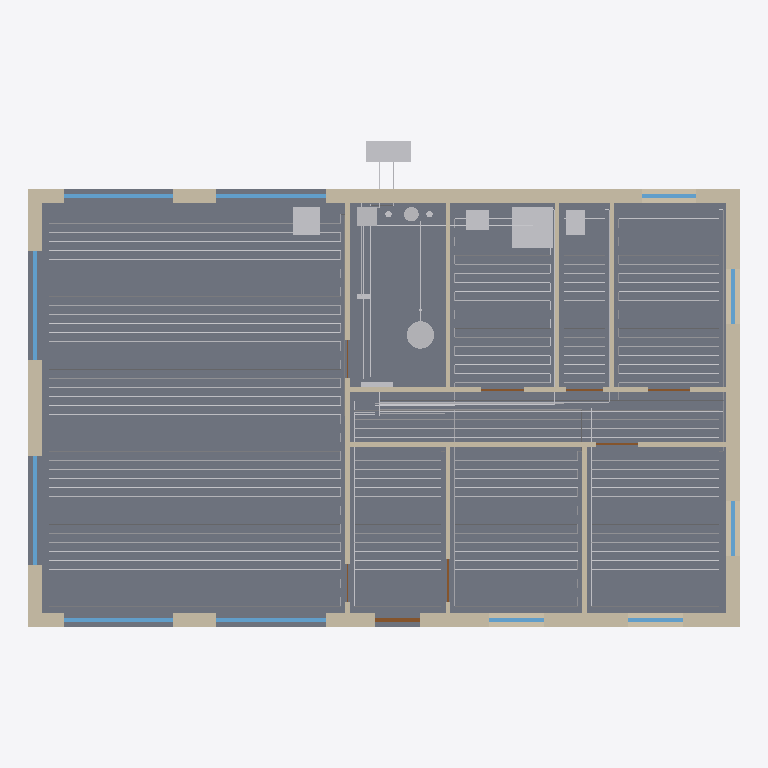
Plan cut of the same IFC building model at storey 'RDC' (level 0.00 m, cut at 1.40 m), seen from above with north up, elements coloured by IFC class: 147 other elements (light grey), 12 walls (beige), 11 windows (light blue), 8 doors (brown), 1 slab (grey). Cut surfaces are drawn darker.
Extent 15.6 m × 10.7 m × 4.3 m (x, y, z). Storeys (2): RDC at 0.00 m; Combles at 2.70 m. Elements (526): 398 IfcPipeSegment, 25 IfcDuctSegment, 22 IfcPipeFitting, 16 IfcWall, 11 IfcWindow, 9 IfcDuctFitting, 8 IfcDoor, 8 IfcSpaceHeater, 8 IfcUnitaryControlElement, 7 IfcAirTerminal, 4 IfcSanitaryTerminal, 2 IfcSlab.

HEADER;
FILE_DESCRIPTION(('ViewDefinition[DesignTransferView]'),'2;1');
FILE_NAME('/dev/null','2026-11-02T13:08:54+00:00',(''),(''),'IfcOpenShell 0.9.0.post1','IfcOpenShell 0.9.0.post1','Nobody');
FILE_SCHEMA(('IFC4'));
ENDSEC;
DATA;
#1=IFCPROJECT('1_PxsBbcjLsODUAdciBGAY',$,'Maison plain-pied PAC + plancher chauffant','Maison RE 2020 : plancher chauffant basse température, VMC double flux, ballon thermodynamique',$,'Maison plain-pied 118 m² : PAC air/eau, plancher chauffant, VMC double flux',$,(#10),#5);
#12=IFCSITE('1Pcp$jV5fH9xe_b6ljUQcW',$,'Terrain','Saône-et-Loire (71)',$,#20,$,$,$,$,$,$,$,$);
#13=IFCBUILDING('1YfoNOwAnURPTqmK9tdP5G',$,'Maison plain-pied PAC + plancher chauffant',$,$,#25,$,$,$,$,$,$);
#26=IFCBUILDINGSTOREY('3WW1bNY2LTb8_hFRikHnFM',$,'RDC',$,$,#37,$,$,$,0.0);
#38=IFCBUILDINGSTOREY('0Qg7pmJ8fPjOFoPtXJaKLf',$,'Combles',$,$,#48,$,$,$,2.7);
#275=IFCSLAB('2L2EG3MM5PBOehXQoDhhX7',$,'Plancher bas',$,$,#288,#282,$,.BASESLAB.);
#176=IFCWALL('3lnStTIxjO29xt$hzQwuK5',$,'Mur extérieur Nord RDC',$,$,#189,#183,$,.SOLIDWALL.);
#141=IFCWALL('1Fp2ChPdbGjBpZhkjNiQZp',$,'Mur extérieur Sud RDC',$,$,#155,#148,$,.SOLIDWALL.);
#242=IFCWALL('2E0b33E7LJoPCdKCRQguSN',$,'Mur extérieur Est RDC',$,$,#255,#249,$,.SOLIDWALL.);
#209=IFCWALL('3a9V$GTfvQVOFZ5iyKz$ii',$,'Mur extérieur Ouest RDC',$,$,#222,#216,$,.SOLIDWALL.);
#742=IFCWALL('38UyvqU2fMRxTSfdOvAy$Z',$,'Cloison RDC 1',$,$,#755,#749,$,.PARTITIONING.);
#14172=IFCSANITARYTERMINAL('1VUrWzYRjQIgKrK01uPGBX',$,'Douche Salle de bains',$,$,#14185,#14179,$,.SHOWER.);
#795=IFCWALL('1dJXjbOfbGtR2iB8$FGt56',$,'Cloison RDC 3',$,$,#808,#802,$,.PARTITIONING.);
#769=IFCWALL('1tB_ZAsa5SixvfawhxXzhG',$,'Cloison RDC 2',$,$,#782,#776,$,.PARTITIONING.);
#2609=IFCUNITARYEQUIPMENT('0Gsni0FADK5PNyJwLJ$M2M',$,'PAC air/eau monobloc',$,'Pompe à chaleur air/eau',#2622,#2616,$,.USERDEFINED.);
#899=IFCWALL('0SzCdo1LvUVQnOI2EN7_cY',$,'Cloison RDC 7',$,$,#912,#906,$,.PARTITIONING.);
#14126=IFCSANITARYTERMINAL('07q1uTE8TLWuX55OHfLDrr',$,'Évier Séjour / cuisine',$,$,#14139,#14133,$,.SINK.);
#847=IFCWALL('2p4M5gqMjV7hfhAUUtAThu',$,'Cloison RDC 5',$,$,#860,#854,$,.PARTITIONING.);
#873=IFCWALL('2$yoIIOnnRlQ0_XFfvF23X',$,'Cloison RDC 6',$,$,#886,#880,$,.PARTITIONING.);
#925=IFCWALL('0jDvQgYZTIAOgdpnW_CtLm',$,'Cloison RDC 8',$,$,#938,#932,$,.PARTITIONING.);
#13997=IFCTANK('1Ybv0N7TLHgeDDaPqNAJYJ',$,'Ballon thermodynamique 200 L',$,$,#14010,#14004,$,.STORAGE.);
#821=IFCWALL('3TIkeZyI5QUuoxjC4cgeJV',$,'Cloison RDC 4',$,$,#834,#828,$,.PARTITIONING.);
#14195=IFCSANITARYTERMINAL('07nK1iaTHIFRRUzB2E7Lxk',$,'WC WC / buanderie',$,$,#14208,#14202,$,.WCSEAT.);
#14149=IFCSANITARYTERMINAL('2JJP4cNMzLoRYhf4gBmY9w',$,'Lavabo Salle de bains',$,$,#14162,#14156,$,.WASHHANDBASIN.);
#1529=IFCWINDOW('1TcqnXswTMHxqlC7gbR$lX',$,'Fenêtre Séjour / cuisine Sud 2 (RDC)',$,$,#1542,#1536,$,2.2,2.4,.WINDOW.,$,$);
#1633=IFCWINDOW('37BA7jiurRVQLuTaiFJb18',$,'Fenêtre Séjour / cuisine Nord 2 (RDC)',$,$,#1646,#1640,$,2.2,2.4,.WINDOW.,$,$);
#1372=IFCWINDOW('3hjbXUf$bOTwBz5xH9KCx8',$,'Fenêtre Séjour / cuisine Ouest 1 (RDC)',$,$,#1385,#1379,$,2.2,2.4,.WINDOW.,$,$);
#1425=IFCWINDOW('2oHzl$BWrGpRoJ$7FtMi4e',$,'Fenêtre Séjour / cuisine Ouest 2 (RDC)',$,$,#1438,#1432,$,2.2,2.4,.WINDOW.,$,$);
#1477=IFCWINDOW('39QxTBkU9RXwIA$vh$BFI0',$,'Fenêtre Séjour / cuisine Sud 1 (RDC)',$,$,#1490,#1484,$,2.2,2.4,.WINDOW.,$,$);
#1581=IFCWINDOW('1NTUGM6bvK78pJj3S8uQFy',$,'Fenêtre Séjour / cuisine Nord 1 (RDC)',$,$,#1594,#1588,$,2.2,2.4,.WINDOW.,$,$);
#2654=IFCUNITARYEQUIPMENT('2JXsXWetLRyueN$ijrfJn_',$,'Module hydraulique PAC',$,'Module hydraulique',#2668,#2661,$,.USERDEFINED.);
#7231=IFCPIPESEGMENT('13Tv8y1i5R5Bo$Fth4IH6g',$,'Tube 16x2 Boucle Dégagement aller',$,$,#7244,#7238,$,$);
#7287=IFCPIPESEGMENT('2jkAPahqLLuhksTeRa6Y4F',$,'Tube 16x2 Boucle Dégagement aller',$,$,#7300,#7294,$,$);
#7343=IFCPIPESEGMENT('3p8z8MXHfHkfaFVzE4XQyQ',$,'Tube 16x2 Boucle Dégagement aller',$,$,#7356,#7350,$,$);
#7511=IFCPIPESEGMENT('0sJskQmzHHW8UkZN1nlB2p',$,'Tube 16x2 Boucle Dégagement retour',$,$,#7524,#7518,$,$);
#13882=IFCPIPESEGMENT('0Pn07JmX9LOeV3$4CgwUFA',$,'Tube 16x2 Boucle Chambre 3 retour',$,$,#13895,#13889,$,$);
#7399=IFCPIPESEGMENT('2w11xclHjM2uyr64EzSa7Q',$,'Tube 16x2 Boucle Dégagement aller',$,$,#7412,#7406,$,$);
#3361=IFCPIPESEGMENT('1gO69OycvNrAmSExMXe1iv',$,'Tube 16x2 Boucle Séjour / cuisine aller',$,$,#3374,#3368,$,$);
#3641=IFCPIPESEGMENT('2K1N4lpfXGBAj37W1SmNMA',$,'Tube 16x2 Boucle Séjour / cuisine aller',$,$,#3654,#3648,$,$);
#3697=IFCPIPESEGMENT('0j5jgbypLHvOBs6dWIBDU0',$,'Tube 16x2 Boucle Séjour / cuisine aller',$,$,#3710,#3704,$,$);
#3753=IFCPIPESEGMENT('35wlnonMDRYwHegdJXT36I',$,'Tube 16x2 Boucle Séjour / cuisine aller',$,$,#3766,#3760,$,$);
#3809=IFCPIPESEGMENT('27A4wIMMzMTwOyirkRMd9u',$,'Tube 16x2 Boucle Séjour / cuisine aller',$,$,#3822,#3816,$,$);
#4089=IFCPIPESEGMENT('3OspsGFhjSoRooJwNHSiwX',$,'Tube 16x2 Boucle Séjour / cuisine aller',$,$,#4102,#4096,$,$);
#4145=IFCPIPESEGMENT('1BDc_oW61Ie9o$a1jOd03F',$,'Tube 16x2 Boucle Séjour / cuisine aller',$,$,#4158,#4152,$,$);
#4201=IFCPIPESEGMENT('3v$90NFDvOHQCisA6QlCUF',$,'Tube 16x2 Boucle Séjour / cuisine aller',$,$,#4214,#4208,$,$);
#4257=IFCPIPESEGMENT('07qE1fajzMeQE3R6yydbP$',$,'Tube 16x2 Boucle Séjour / cuisine aller',$,$,#4270,#4264,$,$);
#4537=IFCPIPESEGMENT('1c82A$uqnTY8UbYjlVD4LQ',$,'Tube 16x2 Boucle Séjour / cuisine aller',$,$,#4550,#4544,$,$);
#4593=IFCPIPESEGMENT('3OPItR9mHGKg2lAJhRtY0G',$,'Tube 16x2 Boucle Séjour / cuisine aller',$,$,#4606,#4600,$,$);
#4649=IFCPIPESEGMENT('0qj7MxU5fUdhT6qY7bn7ZX',$,'Tube 16x2 Boucle Séjour / cuisine aller',$,$,#4662,#4656,$,$);
#4705=IFCPIPESEGMENT('1NXSJMvlbI9wuiWJbfpHTZ',$,'Tube 16x2 Boucle Séjour / cuisine aller',$,$,#4718,#4712,$,$);
#4817=IFCPIPESEGMENT('04vnAV6yfP$hVQjdG1qYLk',$,'Tube 16x2 Boucle Séjour / cuisine aller',$,$,#4830,#4824,$,$);
#4985=IFCPIPESEGMENT('0jckduJLfI8fne20XxXQ7Z',$,'Tube 16x2 Boucle Séjour / cuisine aller',$,$,#4998,#4992,$,$);
#5097=IFCPIPESEGMENT('3RkHmffDrHxhVa_vAKwxM1',$,'Tube 16x2 Boucle Séjour / cuisine aller',$,$,#5110,#5104,$,$);
#5153=IFCPIPESEGMENT('1rrBx8kWXJFhqa2MHAyqEI',$,'Tube 16x2 Boucle Séjour / cuisine aller',$,$,#5166,#5160,$,$);
#5209=IFCPIPESEGMENT('1jBah2jnfQKgCt5wYh9RO5',$,'Tube 16x2 Boucle Séjour / cuisine aller',$,$,#5222,#5216,$,$);
#5265=IFCPIPESEGMENT('3hVbtRteDV0g7hFTpFPRBI',$,'Tube 16x2 Boucle Séjour / cuisine aller',$,$,#5278,#5272,$,$);
#5545=IFCPIPESEGMENT('1CRsi5PiPTWgmH6xwBtVw9',$,'Tube 16x2 Boucle Séjour / cuisine aller',$,$,#5558,#5552,$,$);
#5601=IFCPIPESEGMENT('2xBS__cczV$g0Ock9EAzLl',$,'Tube 16x2 Boucle Séjour / cuisine aller',$,$,#5614,#5608,$,$);
#3585=IFCPIPESEGMENT('2_HvFR4zjTseYLsRxV5CUa',$,'Tube 16x2 Boucle Séjour / cuisine aller',$,$,#3598,#3592,$,$);
#3865=IFCPIPESEGMENT('2DfxzA58PQJPOuvG0ePktF',$,'Tube 16x2 Boucle Séjour / cuisine aller',$,$,#3878,#3872,$,$);
#4033=IFCPIPESEGMENT('1CWMcX3WnMiRtMXvYCFUlo',$,'Tube 16x2 Boucle Séjour / cuisine aller',$,$,#4046,#4040,$,$);
#4313=IFCPIPESEGMENT('0oecWda7XKQRqNByIG4kLg',$,'Tube 16x2 Boucle Séjour / cuisine aller',$,$,#4326,#4320,$,$);
#4761=IFCPIPESEGMENT('3wv2oo5_fRhfy9a_Rx4TnV',$,'Tube 16x2 Boucle Séjour / cuisine aller',$,$,#4774,#4768,$,$);
#5041=IFCPIPESEGMENT('0psEaAwBzN9hMZewOcyikh',$,'Tube 16x2 Boucle Séjour / cuisine aller',$,$,#5054,#5048,$,$);
#5489=IFCPIPESEGMENT('0jplmIaOTHnQ74Zm9$OMlq',$,'Tube 16x2 Boucle Séjour / cuisine aller',$,$,#5502,#5496,$,$);
#5657=IFCPIPESEGMENT('1$W514F_XMPAKBb7x57Wdv',$,'Tube 16x2 Boucle Séjour / cuisine aller',$,$,#5670,#5664,$,$);
#5713=IFCPIPESEGMENT('3zQ9OBoXfV$v4Y2RLjn2od',$,'Tube 16x2 Boucle Séjour / cuisine aller',$,$,#5726,#5720,$,$);
#12563=IFCPIPESEGMENT('38NjN6E5HOLxaLPlPPhlr7',$,'Tube 16x2 Boucle WC / buanderie retour',$,$,#12576,#12570,$,$);
#1685=IFCWINDOW('2xV5pwnS1NEPGY5cjBskRh',$,'Fenêtre Chambre 1 Sud 1 (RDC)',$,$,#1698,#1692,$,1.25,1.2,.WINDOW.,$,$);
#1737=IFCWINDOW('29wLi2zv5HFuRfRdASWbbU',$,'Fenêtre Chambre 2 Est 1 (RDC)',$,$,#1750,#1744,$,1.25,1.2,.WINDOW.,$,$);
#1789=IFCWINDOW('2xWaYnjKjMP86fPqecLBZU',$,'Fenêtre Chambre 2 Sud 1 (RDC)',$,$,#1802,#1796,$,1.25,1.2,.WINDOW.,$,$);
#1841=IFCWINDOW('1DkterZGTKW9zfCiiC3UVW',$,'Fenêtre Chambre 3 Est 1 (RDC)',$,$,#1854,#1848,$,1.25,1.2,.WINDOW.,$,$);
#1893=IFCWINDOW('3qZ6Kn439VxxOAkLIk5dvt',$,'Fenêtre Chambre 3 Nord 1 (RDC)',$,$,#1906,#1900,$,1.25,1.2,.WINDOW.,$,$);
#8718=IFCPIPESEGMENT('34FnWSbn5PfhL6GkrdbNa7',$,'Tube 16x2 Boucle Chambre 1 retour',$,$,#8731,#8725,$,$);
#5797=IFCPIPESEGMENT('0_lLudKDfVdRo4b68tD$Rn',$,'Tube 16x2 Boucle Séjour / cuisine retour',$,$,#5810,#5804,$,$);
#11216=IFCPIPESEGMENT('1MnxjOX8jHVuTU3zpN74rV',$,'Tube 16x2 Boucle Salle de bains retour',$,$,#11229,#11223,$,$);
#11387=IFCPIPESEGMENT('2wt_mz0ZzLDR3rhM6JZPwd',$,'Tube 16x2 Boucle WC / buanderie aller',$,$,#11400,#11394,$,$);
#12535=IFCPIPESEGMENT('3ZzkkJwunVXPN9649Yr7Jd',$,'Tube 16x2 Boucle WC / buanderie retour',$,$,#12548,#12542,$,$);
#13854=IFCPIPESEGMENT('0hpQWS12rQPBWf0EUcaGcq',$,'Tube 16x2 Boucle Chambre 3 retour',$,$,#13867,#13861,$,$);
#7682=IFCPIPESEGMENT('0KYn9Y7KnTv8x0Yg6I22lS',$,'Tube 16x2 Boucle Chambre 1 aller',$,$,#7695,#7689,$,$);
#1320=IFCDOOR('3_IXEUi75RxurHI758cff6',$,'Porte d''entrée (RDC)',$,$,#1333,#1327,$,2.15,1.0,.DOOR.,$,$);
#11244=IFCPIPESEGMENT('3TR3lq4iXNlvcBcImRi9hP',$,'Tube 16x2 Boucle Salle de bains retour',$,$,#11257,#11251,$,$);
#3002=IFCTANK('0cY9ELqz5PahPmFIdMwTQI',$,'Vase d''expansion 18 L',$,$,#3015,#3009,$,.EXPANSION.);
#8889=IFCPIPESEGMENT('3k08iI3OnMRg9enCgsn6S7',$,'Tube 16x2 Boucle Chambre 2 aller',$,$,#8902,#8896,$,$);
#3074=IFCPIPEFITTING('2rWk$15LTNtxoZHBbIgjl9',$,'Collecteur plancher chauffant 8 départs',$,$,#3087,#3081,$,.JUNCTION.);
#5996=IFCPIPESEGMENT('21s3lGAHvRvu1gKAzRPAXg',$,'Tube 16x2 Boucle Entrée aller',$,$,#6009,#6003,$,$);
#3106=IFCPIPESEGMENT('09R1z9siPIQOBWijHhaUEJ',$,'Tube 26x3 Départ collecteur',$,$,#3119,#3113,$,$);
#3187=IFCPIPESEGMENT('1y3tBforLO9xNjat$jgjUa',$,'Tube 26x3 Retour collecteur',$,$,#3200,#3194,$,$);
#8917=IFCPIPESEGMENT('32p4_XHdLVaBILUx9infye',$,'Tube 16x2 Boucle Chambre 2 aller',$,$,#8930,#8924,$,$);
#9309=IFCPIPESEGMENT('2taWY9kxHLtOEqQyUv21mC',$,'Tube 16x2 Boucle Chambre 2 aller',$,$,#9322,#9316,$,$);
#9253=IFCPIPESEGMENT('1QRGsRu09MRhmZS9fJvjeg',$,'Tube 16x2 Boucle Chambre 2 aller',$,$,#9266,#9260,$,$);
#9701=IFCPIPESEGMENT('2$$RidbjLGCP6L$joyvnUH',$,'Tube 16x2 Boucle Chambre 2 aller',$,$,#9714,#9708,$,$);
#9757=IFCPIPESEGMENT('3b7zAS4IHPtP9omL5wMFha',$,'Tube 16x2 Boucle Chambre 2 aller',$,$,#9770,#9764,$,$);
#9141=IFCPIPESEGMENT('2nM8HF89HRHR6$Y8hBsIu5',$,'Tube 16x2 Boucle Chambre 2 aller',$,$,#9154,#9148,$,$);
#9197=IFCPIPESEGMENT('19SRLqd_5JPxUVBbJv0sdq',$,'Tube 16x2 Boucle Chambre 2 aller',$,$,#9210,#9204,$,$);
#9365=IFCPIPESEGMENT('2OptchxQfRaPz$aW8Rq4$3',$,'Tube 16x2 Boucle Chambre 2 aller',$,$,#9378,#9372,$,$);
#9421=IFCPIPESEGMENT('08KBKJ40fP$BZlI2dpkaWr',$,'Tube 16x2 Boucle Chambre 2 aller',$,$,#9434,#9428,$,$);
#9589=IFCPIPESEGMENT('0fAR8WZXnH781JFx19DZv1',$,'Tube 16x2 Boucle Chambre 2 aller',$,$,#9602,#9596,$,$);
#9645=IFCPIPESEGMENT('0QiNZ98TzMOQVp4OCpouJt',$,'Tube 16x2 Boucle Chambre 2 aller',$,$,#9658,#9652,$,$);
#9813=IFCPIPESEGMENT('0nAqSQNSfRbe_lFQ$APbkP',$,'Tube 16x2 Boucle Chambre 2 aller',$,$,#9826,#9820,$,$);
#7710=IFCPIPESEGMENT('28_$NOOJjJqvLnoH6ojbhl',$,'Tube 16x2 Boucle Chambre 1 aller',$,$,#7723,#7717,$,$);
#7990=IFCPIPESEGMENT('02WBx4bbXJYeMFP_V0eU7G',$,'Tube 16x2 Boucle Chambre 1 aller',$,$,#8003,#7997,$,$);
#8102=IFCPIPESEGMENT('3MZngjRjrIjfF5SaAfMA07',$,'Tube 16x2 Boucle Chambre 1 aller',$,$,#8115,#8109,$,$);
#8046=IFCPIPESEGMENT('1LIGIC_3XS1QkVVCbEEcap',$,'Tube 16x2 Boucle Chambre 1 aller',$,$,#8059,#8053,$,$);
#8158=IFCPIPESEGMENT('3pjlqoRjLOsvNFPxjDmr2D',$,'Tube 16x2 Boucle Chambre 1 aller',$,$,#8171,#8165,$,$);
#8438=IFCPIPESEGMENT('0zOL7luk1UTwT8yTDO0fAD',$,'Tube 16x2 Boucle Chambre 1 aller',$,$,#8451,#8445,$,$);
#8494=IFCPIPESEGMENT('2e$ir_aeXHQwupK6WEuEoa',$,'Tube 16x2 Boucle Chambre 1 aller',$,$,#8507,#8501,$,$);
#8550=IFCPIPESEGMENT('0CuI8Eo$DP5vSsj9rbA7gM',$,'Tube 16x2 Boucle Chambre 1 aller',$,$,#8563,#8557,$,$);
#8606=IFCPIPESEGMENT('2OSJoRoj1MC8Gyweov_kWJ',$,'Tube 16x2 Boucle Chambre 1 aller',$,$,#8619,#8613,$,$);
#7934=IFCPIPESEGMENT('1MjeRz2n1Lq90Vl0vj7SXQ',$,'Tube 16x2 Boucle Chambre 1 aller',$,$,#7947,#7941,$,$);
#8214=IFCPIPESEGMENT('1G0xUka5bVCAsOJL2EMHXl',$,'Tube 16x2 Boucle Chambre 1 aller',$,$,#8227,#8221,$,$);
#8382=IFCPIPESEGMENT('30YTRKfpXOdgiqHOxUJqKx',$,'Tube 16x2 Boucle Chambre 1 aller',$,$,#8395,#8389,$,$);
#12762=IFCPIPESEGMENT('0iVyWsOYnN2fI8tQ7IcnUC',$,'Tube 16x2 Boucle Chambre 3 aller',$,$,#12775,#12769,$,$);
#12818=IFCPIPESEGMENT('2R2nstqv1HcOmetSs2vGNf',$,'Tube 16x2 Boucle Chambre 3 aller',$,$,#12831,#12825,$,$);
#12874=IFCPIPESEGMENT('0YSC0v_1bHYvMHQYCX0j_J',$,'Tube 16x2 Boucle Chambre 3 aller',$,$,#12887,#12881,$,$);
#12930=IFCPIPESEGMENT('2L68ANUP5R0xw2b54AYLLc',$,'Tube 16x2 Boucle Chambre 3 aller',$,$,#12943,#12937,$,$);
#12986=IFCPIPESEGMENT('2rhi3GrvjNyew$Ssw2mauF',$,'Tube 16x2 Boucle Chambre 3 aller',$,$,#12999,#12993,$,$);
#13042=IFCPIPESEGMENT('2EyMY0t8HOOQmeOk8NKGA6',$,'Tube 16x2 Boucle Chambre 3 aller',$,$,#13055,#13049,$,$);
#13098=IFCPIPESEGMENT('2MPzbeN2DHF9nDKRD_YjTj',$,'Tube 16x2 Boucle Chambre 3 aller',$,$,#13111,#13105,$,$);
#13322=IFCPIPESEGMENT('1irZ4S2j9PCRzIwJq0RRzD',$,'Tube 16x2 Boucle Chambre 3 aller',$,$,#13335,#13329,$,$);
#13266=IFCPIPESEGMENT('2qMvB5MePHaP7cR2DCl9ur',$,'Tube 16x2 Boucle Chambre 3 aller',$,$,#13279,#13273,$,$);
#13378=IFCPIPESEGMENT('0Kpl1Vj7nMNuSbiPrcXidY',$,'Tube 16x2 Boucle Chambre 3 aller',$,$,#13391,#13385,$,$);
#13434=IFCPIPESEGMENT('2n2JCN9efOVQIPSeX92nVQ',$,'Tube 16x2 Boucle Chambre 3 aller',$,$,#13447,#13441,$,$);
#13490=IFCPIPESEGMENT('2qHmXWztjU9wrTdoe3mshT',$,'Tube 16x2 Boucle Chambre 3 aller',$,$,#13503,#13497,$,$);
#13546=IFCPIPESEGMENT('32qmR6mf9MyuiSpW1i69wh',$,'Tube 16x2 Boucle Chambre 3 aller',$,$,#13559,#13553,$,$);
#13770=IFCPIPESEGMENT('1cwubcuW1VJ8CEbr8SCvQP',$,'Tube 16x2 Boucle Chambre 3 aller',$,$,#13783,#13777,$,$);
#10124=IFCPIPESEGMENT('2vQ8kW8EDLjw17OwDOkcb0',$,'Tube 16x2 Boucle Salle de bains aller',$,$,#10137,#10131,$,$);
#10180=IFCPIPESEGMENT('10Q67LZ99OhxmbfNbxR7nq',$,'Tube 16x2 Boucle Salle de bains aller',$,$,#10193,#10187,$,$);
#10236=IFCPIPESEGMENT('3qP5Yh2uXTX9JgbyhXFjOY',$,'Tube 16x2 Boucle Salle de bains aller',$,$,#10249,#10243,$,$);
#10292=IFCPIPESEGMENT('3J53e3yzbNExpAHWwnwJy7',$,'Tube 16x2 Boucle Salle de bains aller',$,$,#10305,#10299,$,$);
#10348=IFCPIPESEGMENT('2w7q4ecKnKsREsE24iS4RG',$,'Tube 16x2 Boucle Salle de bains aller',$,$,#10361,#10355,$,$);
#10404=IFCPIPESEGMENT('1htUiUnf9OhvE7ykny64Gw',$,'Tube 16x2 Boucle Salle de bains aller',$,$,#10417,#10411,$,$);
#10460=IFCPIPESEGMENT('1mCbV_cKbP_gTotAi95L8l',$,'Tube 16x2 Boucle Salle de bains aller',$,$,#10473,#10467,$,$);
#10628=IFCPIPESEGMENT('3nEC5WFxPVZf7d1NDh3H62',$,'Tube 16x2 Boucle Salle de bains aller',$,$,#10641,#10635,$,$);
#10684=IFCPIPESEGMENT('3yej2e63XKYhD4HC7IE31g',$,'Tube 16x2 Boucle Salle de bains aller',$,$,#10697,#10691,$,$);
#10740=IFCPIPESEGMENT('2JjPJZR6bMUudSD2TEj9cn',$,'Tube 16x2 Boucle Salle de bains aller',$,$,#10753,#10747,$,$);
#10796=IFCPIPESEGMENT('1Wf2TGa_9VTh10VNcogXVR',$,'Tube 16x2 Boucle Salle de bains aller',$,$,#10809,#10803,$,$);
#10852=IFCPIPESEGMENT('0G2XwesW5VFvJbANFmHPVw',$,'Tube 16x2 Boucle Salle de bains aller',$,$,#10865,#10859,$,$);
#10908=IFCPIPESEGMENT('2tz08BScTR1g_AwBdF8AnU',$,'Tube 16x2 Boucle Salle de bains aller',$,$,#10921,#10915,$,$);
#14886=IFCPIPESEGMENT('2kOK7VQkPPjv0pWS1X3xG1',$,'Tube 16x1,5 Distribution',$,$,#14899,#14893,$,$);
#6024=IFCPIPESEGMENT('0Xq2DS1E9VRAEfUd7$7UXs',$,'Tube 16x2 Boucle Entrée aller',$,$,#6037,#6031,$,$);
#6360=IFCPIPESEGMENT('1ntnRlSlnSrAm7uBwSMBkf',$,'Tube 16x2 Boucle Entrée aller',$,$,#6373,#6367,$,$);
#6416=IFCPIPESEGMENT('2fMlQAx4DIQPZ6_EC_4dLo',$,'Tube 16x2 Boucle Entrée aller',$,$,#6429,#6423,$,$);
#6808=IFCPIPESEGMENT('0msEb33sTKGwmE06yvVHVm',$,'Tube 16x2 Boucle Entrée aller',$,$,#6821,#6815,$,$);
#6864=IFCPIPESEGMENT('2I7_uDUoDIHvNynYPXm8lf',$,'Tube 16x2 Boucle Entrée aller',$,$,#6877,#6871,$,$);
#1020=IFCDOOR('2oWS$iV2zKLhwwkoPskiB_',$,'Porte Chambre 1 (RDC) 2',$,$,#1033,#1027,$,2.04,0.93,.DOOR.,$,$);
#1170=IFCDOOR('05PJw$K$vOuRnobHkji8ir',$,'Porte Salle de bains (RDC) 5',$,$,#1183,#1177,$,2.04,0.93,.DOOR.,$,$);
#6248=IFCPIPESEGMENT('2HeAEPqnbLiOSvOw4Je2sG',$,'Tube 16x2 Boucle Entrée aller',$,$,#6261,#6255,$,$);
#6304=IFCPIPESEGMENT('3xboEBvGvQ7AkIA4svahpg',$,'Tube 16x2 Boucle Entrée aller',$,$,#6317,#6311,$,$);
#6472=IFCPIPESEGMENT('3CiPqSwx1OQfGobCJ9x$nC',$,'Tube 16x2 Boucle Entrée aller',$,$,#6485,#6479,$,$);
#6528=IFCPIPESEGMENT('0$MEJ8UrnM1gcHit9Q9OMo',$,'Tube 16x2 Boucle Entrée aller',$,$,#6541,#6535,$,$);
#6752=IFCPIPESEGMENT('1$bpgtTe9S6upNkxtgwK_V',$,'Tube 16x2 Boucle Entrée aller',$,$,#6765,#6759,$,$);
#6696=IFCPIPESEGMENT('2RNJHDHprNggP7jJyn28_Q',$,'Tube 16x2 Boucle Entrée aller',$,$,#6709,#6703,$,$);
#6920=IFCPIPESEGMENT('19S$7T$6rT6uHR8fvdz1ni',$,'Tube 16x2 Boucle Entrée aller',$,$,#6933,#6927,$,$);
#14914=IFCPIPESEGMENT('27r1y09yzMlA97RDpXTSAg',$,'Tube 16x1,5 Distribution',$,$,#14927,#14921,$,$);
#1070=IFCDOOR('0yf$RRVdHU_epciDVXx4Ee',$,'Porte Chambre 2 (RDC) 3',$,$,#1083,#1077,$,2.04,0.93,.DOOR.,$,$);
#1270=IFCDOOR('3Ffjd1xK1Ux8AoPA99MTjm',$,'Porte Chambre 3 (RDC) 7',$,$,#1283,#1277,$,2.04,0.93,.DOOR.,$,$);
#10068=IFCPIPESEGMENT('0NOb0mW1DJOQFSFvskBxJC',$,'Tube 16x2 Boucle Salle de bains aller',$,$,#10081,#10075,$,$);
#1220=IFCDOOR('0tdku3iJLKOxSKrlwLlZZm',$,'Porte WC / buanderie (RDC) 6',$,$,#1233,#1227,$,2.04,0.83,.DOOR.,$,$);
#15018=IFCPIPESEGMENT('202BFRJlrMq8ZNoxU7NHZz',$,'Tube 16x1,5 Distribution',$,$,#15031,#15025,$,$);
#7032=IFCPIPESEGMENT('0w4TBEXgbPohSYX6pCWBmG',$,'Tube 16x2 Boucle Entrée retour',$,$,#7045,#7039,$,$);
#14062=IFCPIPEFITTING('3QDbEG0f9TMP3gbWnsE6NG',$,'Nourrice eau froide',$,$,#14075,#14069,$,.JUNCTION.);
#14782=IFCPIPESEGMENT('2VWUtmrLrKdvcgMhC5eWyM',$,'Tube 16x1,5 Distribution',$,$,#14795,#14789,$,$);
#11499=IFCPIPESEGMENT('1XGKt8b95PGAnOjoE7aHRf',$,'Tube 16x2 Boucle WC / buanderie aller',$,$,#11512,#11506,$,$);
#11443=IFCPIPESEGMENT('25VXeVwa9RQxFoiYAmLk1A',$,'Tube 16x2 Boucle WC / buanderie aller',$,$,#11456,#11450,$,$);
#11555=IFCPIPESEGMENT('2t7Gsta$HItwlySWlZrRri',$,'Tube 16x2 Boucle WC / buanderie aller',$,$,#11568,#11562,$,$);
#11611=IFCPIPESEGMENT('3QkOK5OijNvA6Qbq1tcUDz',$,'Tube 16x2 Boucle WC / buanderie aller',$,$,#11624,#11618,$,$);
ENDSEC;
